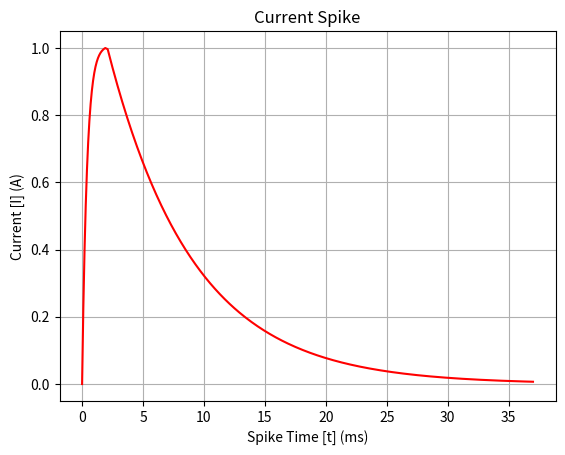

Write the Python code that produced this figure.
"""
    File Containing Helper functions for the code
    ispike(dt) - generates an np.array of the current spike

"""

import numpy as np
import matplotlib.pyplot as plt
from math import pow

def ispike(dt : float = 0.1, rt : float = 2, ft : float = 35, holdTime : float = 0):
    """
        Calculates the current response resulting from a input voltage spike
        Tuneable based on the below parameters:
            rt = rise time (in ms); 5 time constants
            ft = fall time (in ms); 5 time constants
            holdTime = time at peak (in ms)
            dur = duration (in ms); total duration of spike, rt + ft
            dt = time step (in ms)
    """
   
    #rt = 2        # Rise time in ms
    #ft = 35       # fall time in ms
    numConsts = 5 # Number of time constants
    rise_tau = rt/numConsts
    fall_tau = ft/numConsts

    dtinv = int(1/dt)
    # print(dtinv)
    # Time vector
    dur = rt + ft + holdTime
    
    trise = np.array(range(0, rt*dtinv,1)) / dtinv
    tfall = np.array(range(rt * dtinv + 1, dur * dtinv + 1, 1)) / dtinv

    a = 1 - np.exp(-1 * numConsts)
    b = a * np.exp(-1 * (ft - rt - holdTime) / fall_tau)
    # print(a)
    # print(b)
    # Calculate the first part of the spike
    irise = (1 - np.exp(-1 * trise / rise_tau ))
    ifall = (a+b)*np.exp(-1*(tfall - rt) / fall_tau)
    ihold = np.array(a * np.ones(int(holdTime/dt)))

    itotal = np.append(irise, ihold)
    itotal = np.append(itotal, ifall)
    # Normalize current
    maxI = np.max(itotal)

    t = np.append(trise, tfall)

    return {'current' : itotal/maxI,
            'time'    : t
            }

""" Tester Functions """
def _test_ispike(dt : float = 0.1):
    """
        Tester function for ispike() function
    """
    # Test code
    outputs = ispike(dt)
    current = outputs['current']
    time = outputs['time']

    print(len(current))
    print(len(time))
    print(current)
    
    # print(current)
    plt.figure()
    plt.plot(time, current, 'r-' )
    plt.xlabel("Spike Time [t] (ms)")
    plt.ylabel("Current [I] (A)")
    plt.title("Current Spike")
    plt.grid()
    plt.show()


def floatRange(start : float, end : float, delta : float):
    """
        Like range but for floats
    """
    num = int((end - start)/delta)
    y = np.empty(num)
    y[0] = start
    for i in range(1, num - 1):
        y[i] = y[i-1] + delta

    y[-1] = end

    return y

def actCompare(spikes1 : list, 
               spikes2 : list, 
               dt : float = 0.01, 
               endTime : int = 100, 
               startTime : int = 20,
               maxDelay : int = 35) -> float:
    """
        Compares the activity of two spike series.
        INPUTS:
            spikes1 - first spike series, list of time when the spikes occurred
            spikes2 - second spike series to compare to.  List of times when the spikes occurred
            dt - simulation time step
            endTime - maximum time of series
            startTime - minium Time to start comparing at.  Model results in early instability
            maxDelay - maximum time in ms to consider spike causality
    """

    # Quantify the activity of the first spiking signal
    act1 = actQuant(spikes=spikes1, dt = dt, endTime = endTime, startTime = startTime)

    # Get the timing difference from spikes1 -> spikes2
    timeDifs = timeComp(spikes1 = spikes1, spikes2 = spikes2, dt = dt, startTime= startTime)

    # Set the min and max number of samples for the two to be considered correlated
    minDelay = 2 / dt # 2 ms is the default rise time of the current. Seems reasonable
    maxDelay = maxDelay / dt 

    # Only counting the spikes in spikes2 that could have been caused by spike1
    numCaused = 0
    for dif in timeDifs:
        if dif >= minDelay and dif < maxDelay:
            # valid
            # Add a penalty for increased time since the spike
            numCaused= numCaused + (1 - (dif - minDelay)/maxDelay)

    # print(numCaused) #DEBUG
    # now, we've calculated how many spikes in spikes2 could have been caused by spikes in spikes1
    # Calculate the causal activation value of spikes 2
    maxSpikes = (endTime - startTime) / 4 # everything in units of ms
    causeAct2 = numCaused / (act1 * maxSpikes)     # Causal Activity of spiking signal 2 in reference to spiking signal 1
    # If greater than 1, saturate.  This may be a problem later down the line DEBUG
    if causeAct2 > 1.0:
        causeAct2 = 1.0 # Cause act 2 is the ratio of # possibly caused spikes in the second neuron to # spikes in first

    #print(numCaused)
    #print(maxSpikes)
    #print(act1)

    # Compare the activity of spiking signal 1 to causal Activity of spikes2.
    # Calculate the squared difference between the two functions
    # Because both functions should be less than 1
    # Whole thing weights the causal activity
    # sharedActivity = causeAct2 * (1.0 - ((act1 - causeAct2) * (act1 - causeAct2)))
    # sharedActivity = causeAct2 * (1.0 - (act1 - causeAct2))
    
    return causeAct2
    #return causeAct2

def actQuant(spikes : list, 
             dt : float = 0.01, 
             endTime : int = 100, 
             startTime : int = 20) -> float:
    """
        Quantifies the activity of a given spike signal
        INPUTS:
            spikes - list of times when a spike occured
            dt - time step of simulation
            endTime - end time to consider
            startTime - start time to consider: spiking model results in early instability

        OUTPUTS:
            actVal - A value 0-1 quantifying neuron activation status. 
                1 means maximum spiking activity (# spikes = (endTime - startTime)/ 4ms)
                0 means no spiking activity, i.e. # spikes = 0
                any values greater than 1 will, for now, be saturated at 1
    """
    
    maxSpikes = (endTime - startTime) / 4 # everything in units of ms
    
    # Count the spikes to quantify activation
    # find the first element greater than the start index
    startInd = int(startTime/dt)
    i = 0
    while i < len(spikes) and spikes[i] < startInd:
        i = i + 1

    if i >= len(spikes):
        # no spikes found
        actVal = 0.0
    else:
        # some spikes found
        numSpikes = len(spikes[i::1])
        actVal = numSpikes / maxSpikes
        if actVal > 1:
            actVal = 1.0

    return actVal

def timeComp(spikes1 : list, 
             spikes2 : list,
             dt : float = 0.01, 
             startTime : int = 20) -> list:
    """
        Compares the timing of two spike series
        determines the index difference between each spike in spike1 and the next spike in spikes 2
        INPUTS:
            spikes1 - first spike series, list of time when the spikes occurred
            spikes2 - second spike series to compare to.  List of times when the spikes occurred
            dt - simulation time step
            startTime - minium Time to start comparing at.  Model results in early instability
        OUTPUTS:
            a vector of the same length as spikes1, containing the time to the next spike in spikes 2
            (considering causal interactions only- spikes at the same time not considered)
            (if no subsequent spike, value is listed as -1)
    """
    
    timeDifs = -1 * np.ones(len(spikes1))

    # Only consider values in spikes 2 after the start Time
    startInd = int(startTime/dt)
    spikes2Ind = 0
    while spikes2Ind < len(spikes2) and spikes2[spikes2Ind] < startInd:
        spikes2Ind = spikes2Ind + 1

    if spikes2Ind >= len(spikes2):
        # spikes 2 has no spikes of interest
        return timeDifs

    # Start filling out the timeDif vector
    spikes1Ind = 0
    while spikes1Ind < len(spikes1):
        
        # Check if there are more spikes in spikes2 to compare to
        if spikes2Ind >= len(spikes2):
            # Spikes 2 is now empty.
            return list(timeDifs)
        
        spike = spikes1[spikes1Ind]
        
        # skip spikes in starting instability interval
        if spike > startInd:
            # Out of the starting instability interval
            if spike < spikes2[spikes2Ind]:
                # There is a subsequent spike and we've found it.
                # Save the time difference
                timeDifs[spikes1Ind] = spikes2[spikes2Ind] - spike
                spikes1Ind = spikes1Ind + 1

            else:
                # There may be a subsequent spike, but we need to check and see
                spikes2Ind = spikes2Ind + 1
        else:
            spikes1Ind = spikes1Ind + 1

    return (timeDifs)
        
        

        



    pass
if __name__ == "__main__":
    _test_ispike()



